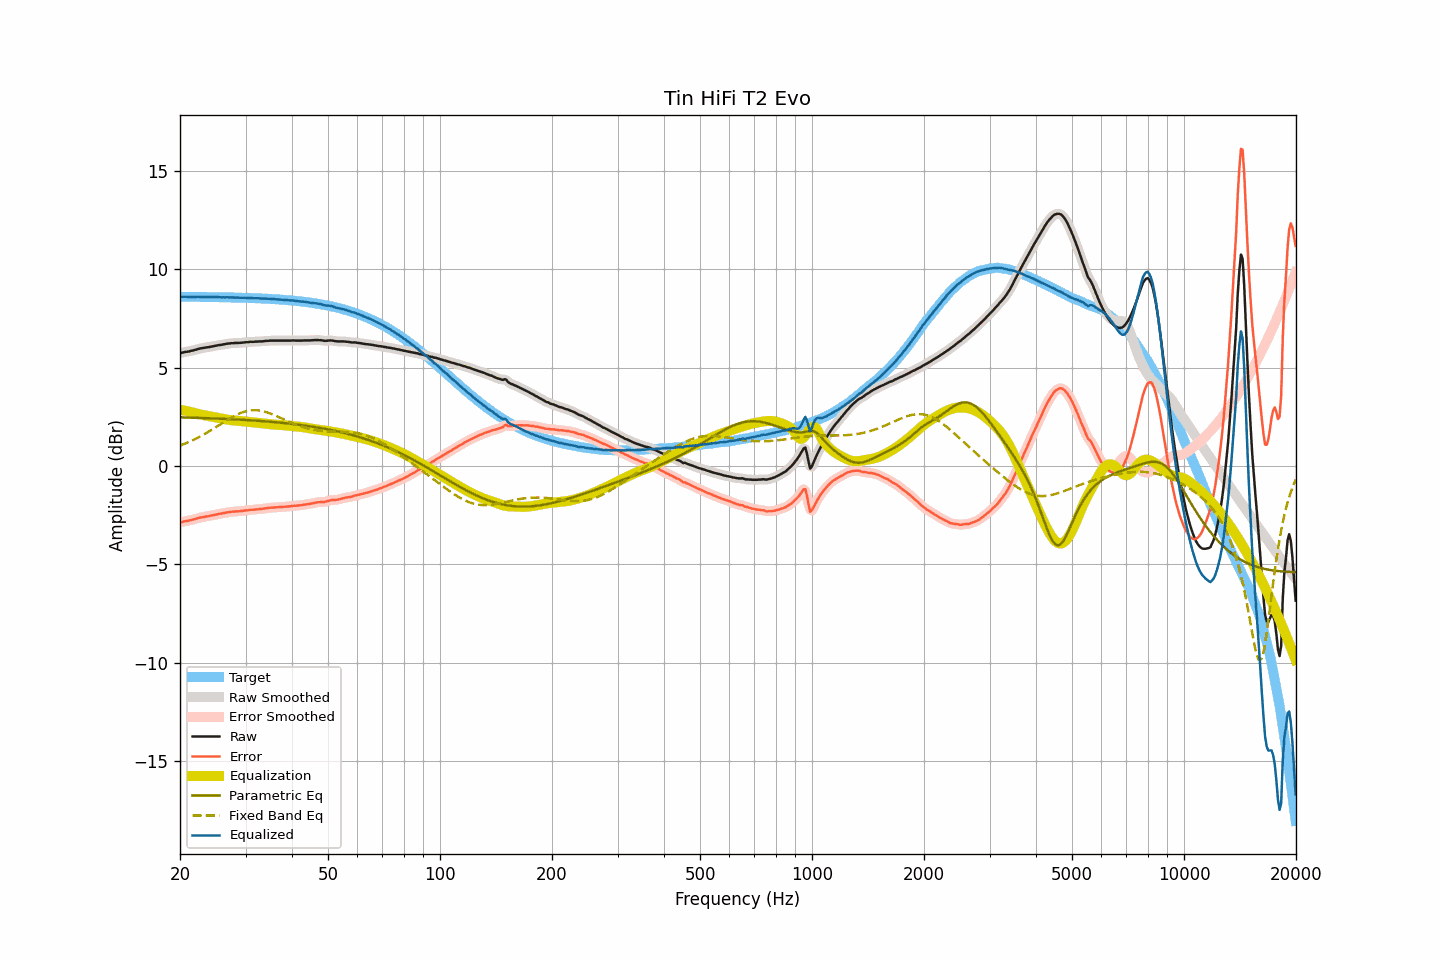

Source data for this figure (header and first rows):
frequency, raw, smoothed, error, error_smoothed, equalization, parametric_eq, fixed_band_eq, equalized_raw, equalized_smoothed, target
20.00, 5.75, 5.75, -2.86, -2.86, 2.86, 2.48, 1.04, 8.61, 8.61, 8.61
20.20, 5.76, 5.76, -2.85, -2.85, 2.85, 2.47, 1.07, 8.61, 8.61, 8.61
20.40, 5.78, 5.78, -2.83, -2.83, 2.83, 2.47, 1.10, 8.61, 8.61, 8.61
20.61, 5.80, 5.80, -2.81, -2.81, 2.82, 2.47, 1.14, 8.62, 8.61, 8.61
20.81, 5.81, 5.81, -2.80, -2.80, 2.80, 2.47, 1.17, 8.61, 8.61, 8.61
21.02, 5.82, 5.82, -2.79, -2.78, 2.78, 2.46, 1.21, 8.60, 8.61, 8.61
21.23, 5.84, 5.84, -2.77, -2.77, 2.76, 2.46, 1.24, 8.60, 8.60, 8.61
21.44, 5.86, 5.86, -2.75, -2.75, 2.74, 2.46, 1.28, 8.61, 8.60, 8.61
21.66, 5.88, 5.88, -2.73, -2.73, 2.72, 2.46, 1.32, 8.60, 8.60, 8.61
21.87, 5.90, 5.90, -2.71, -2.70, 2.70, 2.46, 1.36, 8.60, 8.60, 8.61
22.09, 5.92, 5.92, -2.68, -2.68, 2.68, 2.45, 1.40, 8.60, 8.60, 8.61
22.31, 5.95, 5.95, -2.65, -2.66, 2.66, 2.45, 1.44, 8.61, 8.61, 8.60
22.54, 5.97, 5.97, -2.63, -2.63, 2.64, 2.45, 1.48, 8.61, 8.61, 8.60
22.76, 5.99, 5.99, -2.61, -2.61, 2.62, 2.45, 1.53, 8.61, 8.61, 8.60
22.99, 6.00, 6.00, -2.60, -2.60, 2.60, 2.44, 1.57, 8.60, 8.60, 8.60
23.22, 6.01, 6.01, -2.59, -2.59, 2.59, 2.44, 1.62, 8.60, 8.60, 8.60
23.45, 6.03, 6.03, -2.57, -2.57, 2.57, 2.44, 1.66, 8.60, 8.60, 8.60
23.69, 6.04, 6.04, -2.56, -2.56, 2.56, 2.43, 1.71, 8.60, 8.60, 8.60
23.92, 6.05, 6.05, -2.55, -2.54, 2.54, 2.43, 1.76, 8.59, 8.60, 8.60
24.16, 6.07, 6.07, -2.53, -2.53, 2.53, 2.43, 1.81, 8.60, 8.59, 8.60
24.40, 6.08, 6.08, -2.51, -2.51, 2.51, 2.42, 1.86, 8.59, 8.59, 8.59
24.65, 6.10, 6.10, -2.49, -2.49, 2.49, 2.42, 1.91, 8.59, 8.59, 8.59
24.89, 6.12, 6.12, -2.47, -2.48, 2.48, 2.42, 1.96, 8.60, 8.59, 8.59
25.14, 6.13, 6.13, -2.46, -2.46, 2.46, 2.42, 2.01, 8.59, 8.59, 8.59
25.39, 6.15, 6.15, -2.44, -2.44, 2.44, 2.41, 2.07, 8.59, 8.59, 8.59
25.65, 6.16, 6.16, -2.43, -2.43, 2.43, 2.41, 2.12, 8.59, 8.59, 8.59
25.91, 6.17, 6.17, -2.42, -2.41, 2.41, 2.40, 2.17, 8.58, 8.58, 8.59
26.16, 6.19, 6.19, -2.39, -2.40, 2.39, 2.40, 2.22, 8.58, 8.58, 8.59
26.43, 6.20, 6.20, -2.38, -2.38, 2.38, 2.40, 2.27, 8.58, 8.58, 8.58
26.69, 6.22, 6.22, -2.36, -2.36, 2.37, 2.39, 2.32, 8.59, 8.58, 8.58
26.96, 6.23, 6.23, -2.35, -2.35, 2.35, 2.39, 2.37, 8.58, 8.58, 8.58
27.23, 6.24, 6.24, -2.34, -2.34, 2.34, 2.39, 2.42, 8.58, 8.58, 8.58
27.50, 6.25, 6.25, -2.33, -2.33, 2.33, 2.38, 2.47, 8.58, 8.58, 8.58
27.77, 6.25, 6.25, -2.32, -2.32, 2.32, 2.38, 2.51, 8.57, 8.58, 8.57
28.05, 6.26, 6.26, -2.31, -2.32, 2.32, 2.37, 2.56, 8.58, 8.57, 8.57
28.33, 6.26, 6.26, -2.31, -2.31, 2.31, 2.37, 2.60, 8.57, 8.57, 8.57
28.62, 6.26, 6.26, -2.31, -2.30, 2.30, 2.36, 2.64, 8.56, 8.57, 8.57
28.90, 6.27, 6.27, -2.30, -2.30, 2.30, 2.36, 2.67, 8.57, 8.56, 8.57
29.19, 6.27, 6.27, -2.29, -2.29, 2.29, 2.36, 2.71, 8.56, 8.56, 8.56
29.48, 6.28, 6.28, -2.28, -2.28, 2.28, 2.35, 2.74, 8.56, 8.56, 8.56
29.78, 6.29, 6.29, -2.27, -2.27, 2.27, 2.35, 2.76, 8.56, 8.56, 8.56
30.08, 6.30, 6.30, -2.26, -2.26, 2.26, 2.34, 2.79, 8.56, 8.56, 8.56
30.38, 6.30, 6.30, -2.25, -2.25, 2.25, 2.34, 2.81, 8.55, 8.56, 8.55
30.68, 6.31, 6.31, -2.24, -2.24, 2.24, 2.33, 2.82, 8.55, 8.55, 8.55
30.99, 6.32, 6.32, -2.23, -2.23, 2.23, 2.33, 2.83, 8.55, 8.55, 8.55
31.30, 6.32, 6.32, -2.22, -2.22, 2.22, 2.32, 2.84, 8.54, 8.55, 8.54
31.61, 6.32, 6.32, -2.22, -2.22, 2.22, 2.32, 2.84, 8.54, 8.54, 8.54
31.93, 6.33, 6.33, -2.21, -2.21, 2.21, 2.31, 2.84, 8.54, 8.54, 8.54
32.24, 6.33, 6.33, -2.20, -2.20, 2.20, 2.30, 2.84, 8.53, 8.54, 8.53
32.57, 6.34, 6.34, -2.19, -2.19, 2.19, 2.30, 2.83, 8.53, 8.53, 8.53
32.89, 6.34, 6.34, -2.19, -2.19, 2.19, 2.29, 2.82, 8.53, 8.53, 8.53
33.22, 6.34, 6.34, -2.18, -2.18, 2.18, 2.29, 2.80, 8.52, 8.52, 8.52
33.55, 6.35, 6.35, -2.17, -2.17, 2.17, 2.28, 2.78, 8.52, 8.52, 8.52
33.89, 6.36, 6.36, -2.16, -2.16, 2.16, 2.27, 2.76, 8.52, 8.51, 8.52
34.23, 6.37, 6.37, -2.14, -2.14, 2.15, 2.27, 2.74, 8.52, 8.51, 8.51
34.57, 6.37, 6.37, -2.14, -2.13, 2.14, 2.26, 2.71, 8.51, 8.51, 8.51
34.92, 6.38, 6.38, -2.12, -2.12, 2.13, 2.25, 2.68, 8.51, 8.51, 8.50
35.27, 6.38, 6.38, -2.12, -2.12, 2.12, 2.25, 2.65, 8.50, 8.50, 8.50
35.62, 6.38, 6.38, -2.11, -2.11, 2.11, 2.24, 2.61, 8.49, 8.49, 8.49
35.97, 6.38, 6.38, -2.11, -2.11, 2.11, 2.23, 2.58, 8.49, 8.49, 8.49
... 635 more rows
